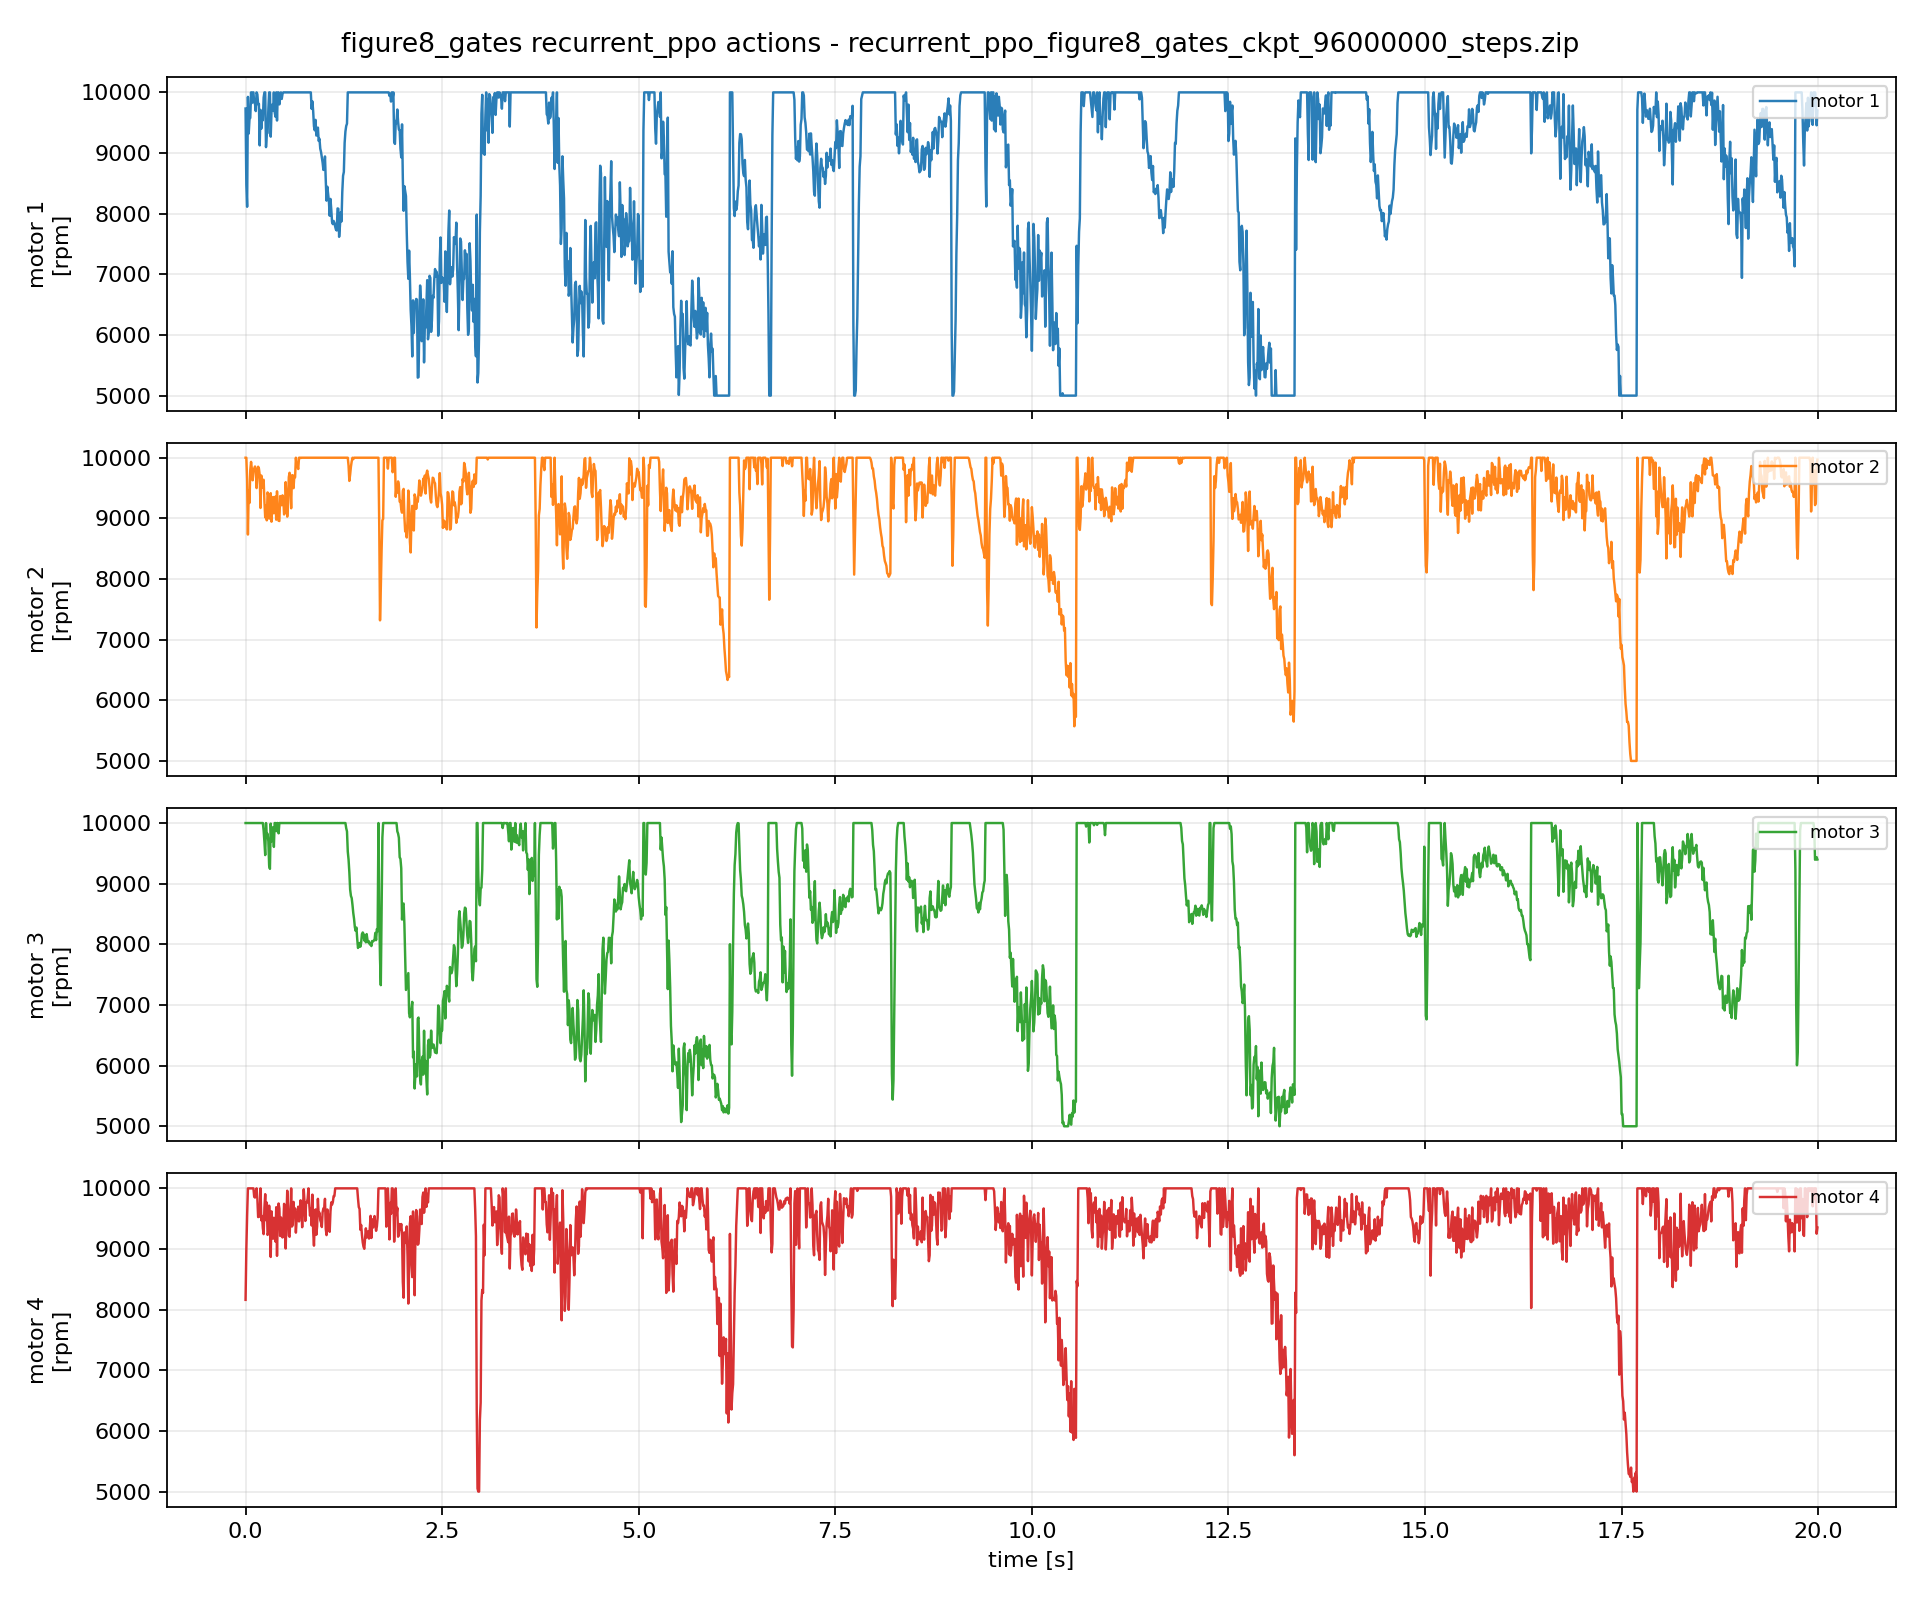

The data file committed next to this chart (first rows):
episode, step, time_s, u1_rpm, u2_rpm, u3_rpm, u4_rpm, du1_rpm, du2_rpm, du3_rpm, du4_rpm
1, 0, 0.0, 9734, 10000, 10000, 8162, 0.0, 0.0, 0.0, 0.0
1, 1, 0.01, 8480, 10000, 10000, 8995, -1254, 0.0, 0.0, 832.9
1, 2, 0.02, 8114, 9639, 10000, 9557, -366.2, -360.8, 0.0, 562.1
1, 3, 0.03, 9926, 8733, 10000, 10000, 1812, -906, 0.0, 443.2
1, 4, 0.04, 9321, 9458, 10000, 10000, -605, 724.6, 0.0, 0.0
1, 5, 0.05, 9557, 9254, 10000, 10000, 236.6, -203.6, 0.0, 0.0
1, 6, 0.06, 9580, 9796, 10000, 10000, 22.55, 542.2, 0.0, 0.0
1, 7, 0.07, 10000, 9931, 10000, 10000, 420.1, 135.1, 0.0, 0.0
1, 8, 0.08, 9825, 9816, 10000, 10000, -174.6, -115.9, 0.0, 0.0
1, 9, 0.09, 10000, 9628, 10000, 10000, 174.6, -187.7, 0.0, 0.0
1, 10, 0.1, 10000, 9765, 10000, 10000, 0.0, 136.6, 0.0, 0.0
1, 11, 0.11, 9830, 9821, 10000, 9862, -169.7, 56.34, 0.0, -138.4
1, 12, 0.12, 9816, 9855, 10000, 9848, -14.64, 34.48, 0.0, -13.28
1, 13, 0.13, 9691, 9815, 10000, 9949, -124.2, -40.56, 0.0, 101.1
1, 14, 0.14, 10000, 9499, 10000, 10000, 308.6, -315.8, 0.0, 50.57
1, 15, 0.15, 9968, 9677, 10000, 9836, -31.84, 178.1, 0.0, -163.7
1, 16, 0.16, 9804, 9851, 10000, 9527, -164.5, 174.2, 0.0, -309.1
1, 17, 0.17, 9810, 9821, 10000, 9531, 6.071, -30.64, 0.0, 3.485
1, 18, 0.18, 9126, 9714, 10000, 9538, -684, -106.2, 0.0, 6.988
1, 19, 0.19, 9712, 9171, 10000, 10000, 585.8, -543.5, 0.0, 462.4
1, 20, 0.2, 9401, 9707, 10000, 9473, -310.2, 535.8, 0.0, -527.3
1, 21, 0.21, 9590, 9505, 10000, 9545, 188.2, -202.3, 0.0, 72.18
1, 22, 0.22, 9540, 9603, 10000, 9342, -49.91, 98.51, 0.0, -202.5
1, 23, 0.23, 9914, 9637, 9876, 9245, 374.3, 33.75, -124, -97
1, 24, 0.24, 10000, 9275, 9689, 9682, 86.04, -361.3, -187.2, 436.6
1, 25, 0.25, 10000, 9016, 9471, 9904, 0.0, -259.2, -217.5, 222.6
1, 26, 0.26, 9097, 9210, 10000, 9475, -903, 193.5, 528.7, -430
1, 27, 0.27, 9315, 8968, 9782, 9766, 218.2, -242.2, -218.1, 291.4
1, 28, 0.28, 9330, 9428, 9824, 9232, 14.54, 460, 42.16, -533.5
1, 29, 0.29, 9727, 9373, 9697, 9270, 397.7, -54.99, -127.4, 37.38
1, 30, 0.3, 10000, 8996, 9300, 9715, 272.6, -376.6, -396.4, 445.5
1, 31, 0.31, 10000, 9147, 9245, 9436, 0.0, 150.6, -55.41, -279.4
1, 32, 0.32, 9270, 9415, 9991, 8869, -730.2, 268.6, 746, -567
1, 33, 0.33, 9686, 8945, 9698, 9621, 415.8, -470.3, -293.1, 751.9
1, 34, 0.34, 9799, 9235, 9747, 9403, 113.7, 289.9, 49.2, -218.2
1, 35, 0.35, 9704, 9352, 9931, 9170, -95.73, 116.9, 184, -232.3
1, 36, 0.36, 10000, 9083, 9607, 9515, 296.4, -268.3, -324.4, 344.5
1, 37, 0.37, 9679, 9107, 10000, 9479, -321.1, 24.1, 393.5, -35.87
1, 38, 0.38, 9599, 9359, 10000, 9123, -80.01, 251.3, 0.0, -355.8
1, 39, 0.39, 10000, 8978, 9867, 9689, 401.1, -380.9, -133.3, 566.4
1, 40, 0.4, 9536, 9447, 10000, 8887, -464, 468.9, 133.3, -802.3
1, 41, 0.41, 9999, 9082, 10000, 9540, 462.9, -365.1, 0.0, 652.9
1, 42, 0.42, 10000, 8961, 9830, 9750, 1.102, -121.1, -169.8, 210.3
1, 43, 0.43, 9802, 8956, 10000, 9668, -197.8, -4.393, 169.8, -82.34
1, 44, 0.44, 9942, 9367, 10000, 9215, 140.2, 411.1, 0.0, -453.1
1, 45, 0.45, 10000, 9244, 10000, 9522, 57.61, -123.8, 0.0, 306.8
1, 46, 0.46, 9891, 9217, 10000, 9393, -108.5, -26.91, 0.0, -128.6
1, 47, 0.47, 9976, 9379, 10000, 9190, 84.4, 162.5, 0.0, -202.6
1, 48, 0.48, 10000, 9316, 10000, 9380, 24.11, -62.72, 0.0, 189.7
1, 49, 0.49, 10000, 9065, 10000, 9745, 0.0, -251.9, 0.0, 364.8
1, 50, 0.5, 10000, 9110, 10000, 9682, 0.0, 45.46, 0.0, -63.21
1, 51, 0.51, 10000, 9597, 10000, 9008, 0.0, 487.3, 0.0, -673.2
1, 52, 0.52, 10000, 9341, 10000, 9500, 0.0, -256.8, 0.0, 492
1, 53, 0.53, 10000, 9028, 10000, 9961, 0.0, -313, 0.0, 460.9
1, 54, 0.54, 10000, 9259, 10000, 9703, 0.0, 231, 0.0, -258.6
1, 55, 0.55, 10000, 9681, 10000, 9219, 0.0, 421.9, 0.0, -483.9
1, 56, 0.56, 10000, 9752, 10000, 9202, 0.0, 71.47, 0.0, -17.37
1, 57, 0.57, 10000, 9521, 10000, 9564, 0.0, -231.2, 0.0, 362.6
1, 58, 0.58, 10000, 9166, 10000, 10000, 0.0, -354.5, 0.0, 435.8
1, 59, 0.59, 10000, 9710, 10000, 9371, 0.0, 543.1, 0.0, -628.8
... 1,940 more rows
